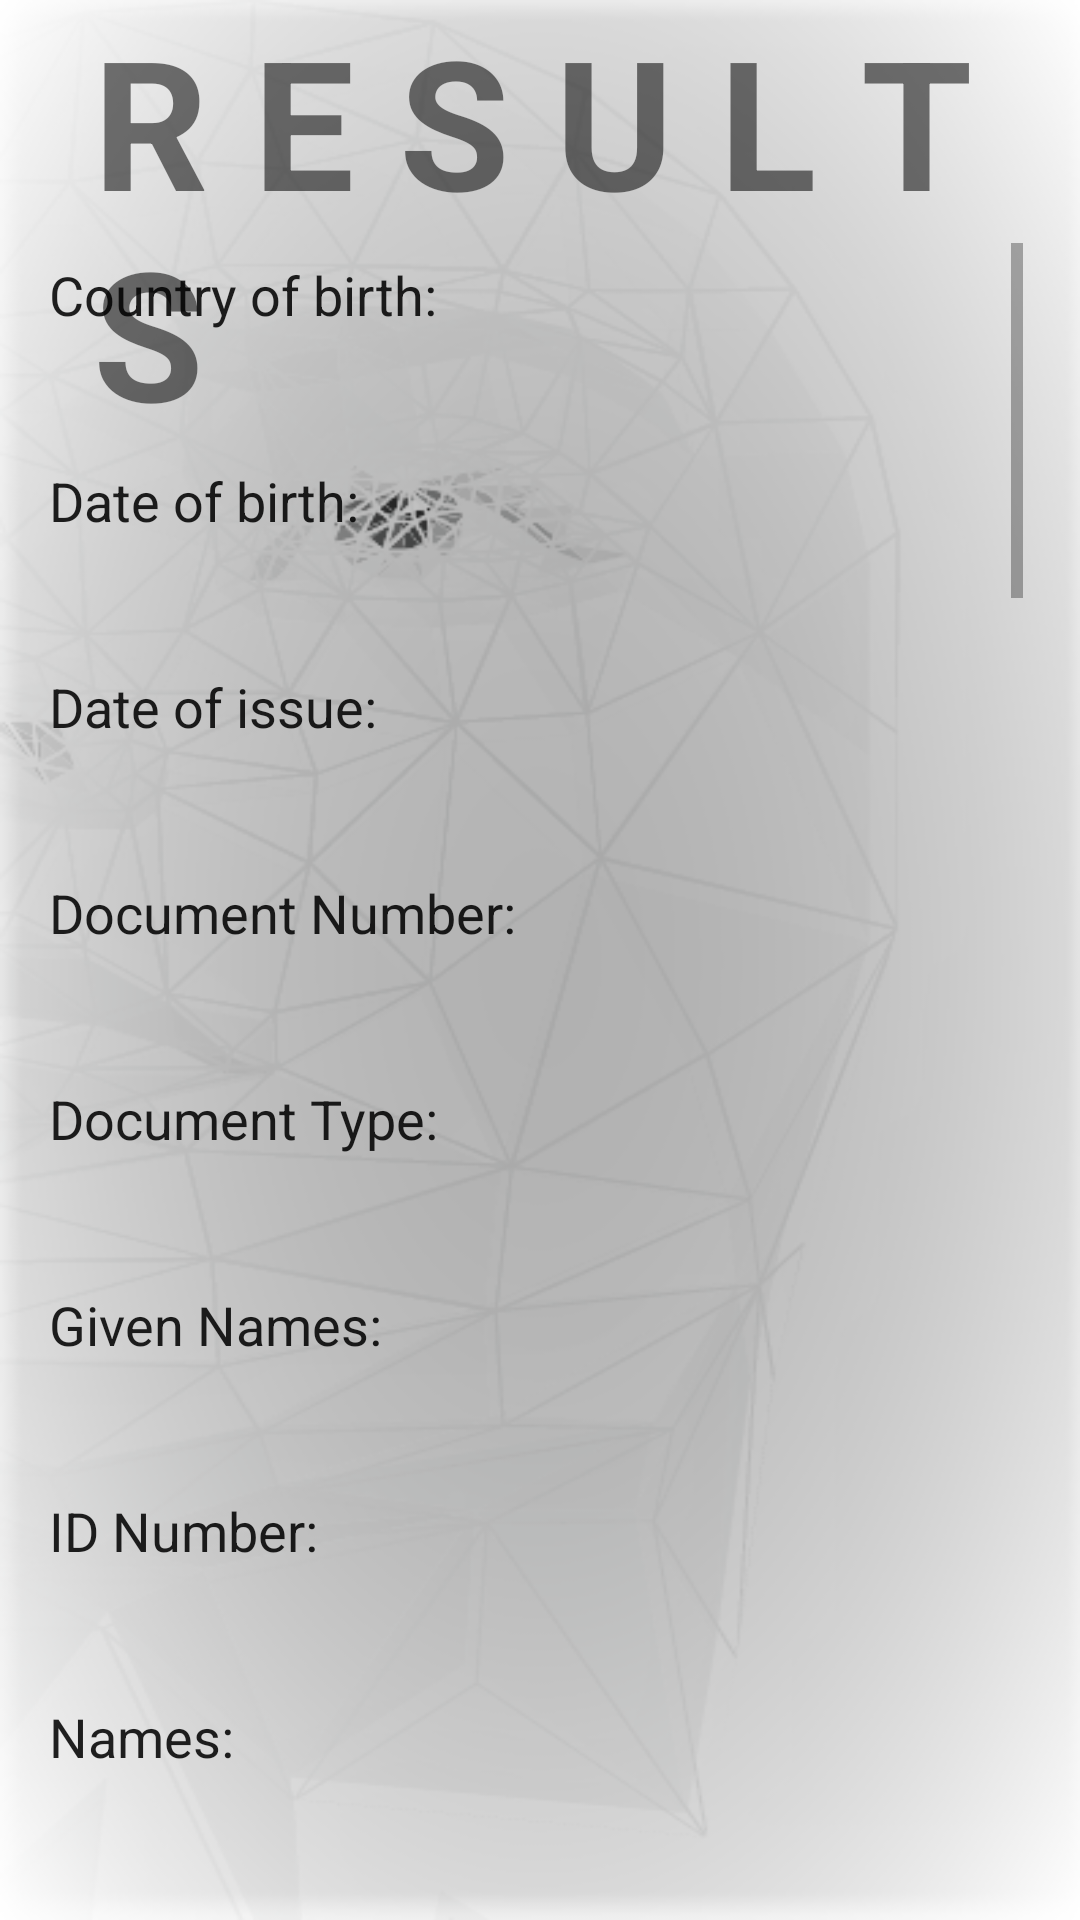

This screen was rendered from an Android layout file. Write that file and the resources it references.
<!-- AndroidManifest.xml: application theme AppTheme -->
<!-- res/layout/activity_details.xml -->
<?xml version="1.0" encoding="utf-8"?>
<RelativeLayout xmlns:android="http://schemas.android.com/apk/res/android"
    xmlns:app="http://schemas.android.com/apk/res-auto"
    xmlns:tools="http://schemas.android.com/tools"
    android:layout_width="match_parent"
    android:layout_height="match_parent"
    android:background="@drawable/background_2"
    tools:context="com.example.idcapture.DetailsActivity">

    <TextView
        android:id="@+id/textView"
        android:layout_width="wrap_content"
        android:layout_height="wrap_content"
        android:layout_alignParentStart="true"
        android:layout_alignParentTop="true"
        android:layout_alignParentEnd="true"
        android:layout_centerHorizontal="true"
        android:layout_marginStart="31dp"
        android:layout_marginTop="0dp"
        android:layout_marginEnd="28dp"
        android:text="R E S U L T S"
        android:textSize="60sp"
        android:textStyle="bold" />

    <ScrollView

        android:layout_width="411dp"
        android:layout_height="662dp"
        android:layout_alignParentStart="true"
        android:layout_alignParentTop="true"
        android:layout_alignParentEnd="true"
        android:layout_alignParentBottom="true"
        android:layout_centerHorizontal="true"
        android:layout_marginStart="-4dp"
        android:layout_marginTop="66dp"
        android:layout_marginEnd="4dp"
        android:layout_marginBottom="3dp"
        android:padding="15dp">

        <LinearLayout
            android:layout_width="match_parent"
            android:layout_height="match_parent"
            android:orientation="vertical">

            <TextView
                style="@style/TextFormattingParent"
                android:text="Country of birth: "
                android:textSize="18sp" />

            <TextView
                style="@style/TextFormattingChild"
                android:id="@+id/txtCountryOfBirth"
               />

            <TextView
                style="@style/TextFormattingParent"
                android:text="Date of birth: "/>

            <TextView
                style="@style/TextFormattingChild"
                android:id="@+id/txtDateOfBirth"
                />

            <TextView
            style="@style/TextFormattingParent"
                android:text="Date of issue: "/>

            <TextView
                style="@style/TextFormattingChild"
                android:id="@+id/txtDateOfIssue"
                 />

            <TextView
            style="@style/TextFormattingParent"
                android:text="Document Number: "/>

            <TextView

                style="@style/TextFormattingChild"
                android:id="@+id/txtDocNumber"
                 />

            <TextView
            style="@style/TextFormattingParent"
                android:text="Document Type: "/>

            <TextView
                style="@style/TextFormattingChild"
                android:id="@+id/txtDocType"
                 />

            <TextView
            style="@style/TextFormattingParent"
                android:text="Given Names: "/>

            <TextView
                style="@style/TextFormattingChild"
                android:id="@+id/txtGivenNames"
                 />

            <TextView
            style="@style/TextFormattingParent"
                android:text="ID Number: "/>

            <TextView
                style="@style/TextFormattingChild"
                android:id="@+id/txtIdNumber"
                 />

            <TextView
            style="@style/TextFormattingParent"
                android:text="Names: "/>

            <TextView
                style="@style/TextFormattingChild"
                android:id="@+id/txtNames"
                 />

            <TextView
            style="@style/TextFormattingParent"
                android:text="Nationality: "/>

            <TextView
                style="@style/TextFormattingChild"
                android:id="@+id/txtNationality"
                 />

            <TextView
            style="@style/TextFormattingParent"
                android:text="RSA Code: "/>

            <TextView
                style="@style/TextFormattingChild"
                android:id="@+id/txtRSACode"
                 />

            <TextView
            style="@style/TextFormattingParent"
                android:text="Residence Status: "/>

            <TextView
                style="@style/TextFormattingChild"
                android:id="@+id/txtResStatus"
                 />

            <TextView
            style="@style/TextFormattingParent"
                android:text="Gender: "/>

            <TextView
                style="@style/TextFormattingChild"
                android:id="@+id/txtGender"
                 />

            <TextView
            style="@style/TextFormattingParent"
                android:text="Surname: "/>

            <TextView
                style="@style/TextFormattingChild"
                android:id="@+id/txtSurname"
                 />

            <TextView
            style="@style/TextFormattingParent"
                android:text="Cropped Document Image: "/>

            <ImageView
                android:id="@+id/imageViewCroppedDocumentImage"
                android:layout_width="match_parent"
                android:layout_height="250dp"
                android:layout_alignParentStart="false"
                android:layout_alignParentTop="false"
                android:layout_gravity="center_horizontal"
                android:layout_marginTop="7dp" />

            <TextView
            style="@style/TextFormattingParent"
                android:text="Document Back Image: "
                android:textSize="18sp" />

            <ImageView
                android:id="@+id/imageViewDocumentBackImage"
                android:layout_width="200dp"
                android:layout_height="400dp"
                android:layout_alignParentStart="true"
                android:layout_alignParentTop="true"
                android:layout_gravity="center_horizontal"
                android:layout_marginTop="7dp" />

            <TextView
            style="@style/TextFormattingParent"
                android:text="Document Image: "/>

            <ImageView
                android:id="@+id/imageViewDocumentImage"
                android:layout_width="200dp"
                android:layout_height="400dp"
                android:layout_alignParentStart="true"
                android:layout_alignParentTop="true"
                android:layout_gravity="center_horizontal"
                android:layout_marginTop="7dp" />

            <TextView
            style="@style/TextFormattingParent"
                android:text="Portrait Image: "/>

            <ImageView
                android:id="@+id/imageViewPortraitImage"
                android:layout_width="350dp"
                android:layout_height="350dp"
                android:layout_alignParentStart="true"
                android:layout_alignParentTop="true"
                android:layout_gravity="center_horizontal"

                android:layout_marginTop="7dp"
                android:padding="5dp" />

            <Button
                android:id="@+id/btnProceed"
                android:layout_width="140dp"
                android:layout_height="40dp"
                android:layout_alignParentStart="true"
                android:layout_alignParentBottom="true"
                android:layout_gravity="center_horizontal"
                android:layout_marginTop="50dp"
                android:layout_marginBottom="50dp"

                android:background="@drawable/button"
                android:padding="10dp"
                android:paddingTop="20dp"
                android:text="PROCEED"
                android:textColor="#1c645d" />


        </LinearLayout>
    </ScrollView>
</RelativeLayout>
<!-- resources referenced by this layout -->
<resources>
  <!-- drawable background_2: png bitmap (drawable, 124602 bytes) -->
  <!-- drawable button (drawable-v24) -->
  <?xml version="1.0" encoding="utf-8"?>
  <selector xmlns:android="http://schemas.android.com/apk/res/android">
      <item android:state_pressed="false" >
          <shape>
              <solid
                  android:color="#72e5d9" />
              <stroke
                  android:width="1px"
                  android:color="#45a9da" />
              <corners android:radius="20dp" />
          </shape>
      </item>
      <item android:state_pressed="true" >
          <shape>
              <solid
                  android:color="#b7b7b7" />
              <stroke
                  android:width="1px"
                  android:color="#ad60e1" />
              <corners android:radius="20dp" />
          </shape>
      </item>
  </selector>
  <style name="TextFormattingChild" parent="@android:style/TextAppearance">
          <item name="android:layout_width">wrap_content</item>
          <item name="android:layout_height">wrap_content</item>
          <item name="android:padding">5dp</item>
          <item name="android:paddingRight">20dp</item>
          <item name="android:textSize">18sp</item>
          <item name="android:textStyle">bold</item>
  
      </style>
  <style name="TextFormattingParent" parent="@android:style/TextAppearance">
          <item name="android:layout_width">wrap_content</item>
          <item name="android:layout_height">wrap_content</item>
          <item name="android:padding">5dp</item>
          <item name="android:paddingRight">20dp</item>
          <item name="android:textSize">18sp</item>
  
      </style>
  <style name="AppTheme" parent="Theme.AppCompat.Light.DarkActionBar">
          
          <item name="colorPrimary">@color/colorPrimary</item>
          <item name="colorPrimaryDark">@color/colorPrimaryDark</item>
          <item name="colorAccent">@color/colorAccent</item>
      </style>
  <color name="colorPrimary">#6200EE</color>
  <color name="colorPrimaryDark">#3700B3</color>
  <color name="colorAccent">#03DAC5</color>
</resources>
